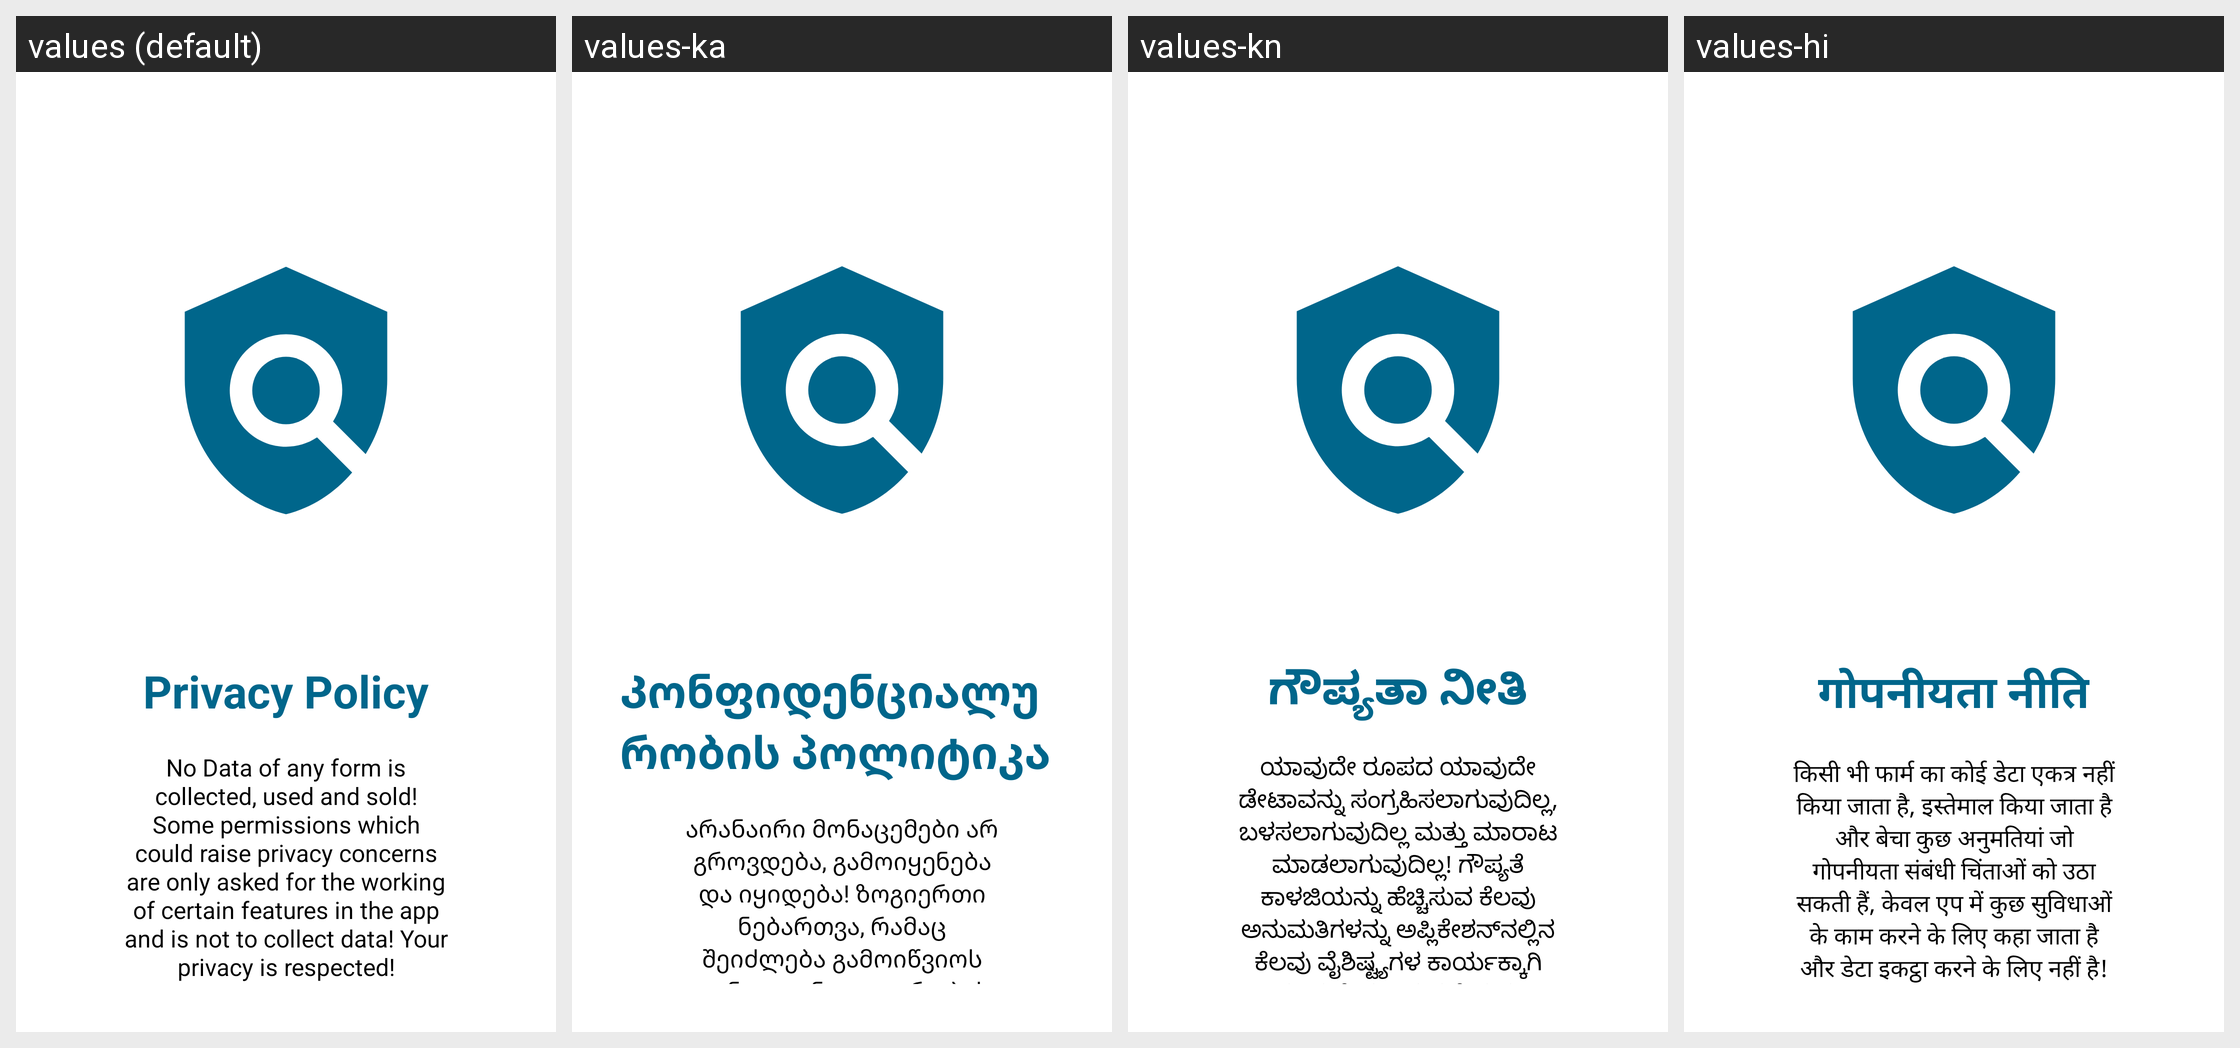

For this localized Android screen grid, give each drawn string resource with its value in every locale shown.
Android screen res/layout/activity_init_slide5.xml rendered under 4 locales, left to right: values (default), values-ka, values-kn, values-hi. Device: Nexus 5 (rendered at 1080×1920; each locale shown at half size, 540×960, under a caption strip naming it); theme Theme.AppSplash.
Other locales in the repository, not shown: values-aa, values-af, values-ak, values-am, values-ar, values-az, values-be, values-bg, values-bn, values-br, values-bs, values-ca, values-co, values-cs, values-cy, values-da, values-de, values-de-rDE, values-ee, values-el, values-en, values-en-rGB, values-en-rIN, values-en-rNZ, values-en-rUS, values-eo, values-es, values-et, values-eu, values-fa, values-fi, values-fr, values-fy, values-ga, values-gd, values-gl, values-gn, values-gu, values-ha, values-hr, values-ht, values-hu, values-hy, values-ig, values-in, values-is, values-it, values-iw, values-ja, values-ji, values-jv, values-kk, values-ko, values-ku, values-ky, values-la, values-lg, values-ln, values-lo, values-lt, values-lv, values-mg, values-mi, values-mk, values-ml, values-mn, values-mr, values-ms, values-mt, values-nb, values-ne, values-nl, values-nn, values-no, values-ny, values-om, values-or, values-pa, values-pl, values-ps, values-pt, values-pt-rBR, values-qu, values-ro, values-ru, values-rw, values-sd, values-si, values-sk, values-sl, values-sn, values-so, values-sq, values-sr, values-su, values-sv, values-sw, values-ta, values-te, values-tg, values-th, values-ti, values-tk, values-tr, values-tt, values-uk, values-ur-rIN, values-ur-rPK, values-uz, values-vi, values-xh, values-yo, values-zh, values-zh-rCN, values-zh-rTW, values-zu.
Strings drawn on this screen, with the default value and each locale's value (text and hints the layout hard-codes, and strings that could not be matched under every locale, appear in the picture but are not listed):

slideTitle5
  values: Privacy Policy
  values-ka: Კონფიდენციალურობის პოლიტიკა
  values-kn: ಗೌಪ್ಯತಾ ನೀತಿ
  values-hi: गोपनीयता नीति

slideDesc5
  values: No Data of any form is collected, used and sold! Some permissions which could raise privacy concerns are only asked for the working of certain features in the app and is not to collect data! Your privacy is respected!
  values-ka: არანაირი მონაცემები არ გროვდება, გამოიყენება და იყიდება! ზოგიერთი ნებართვა, რამაც შეიძლება გამოიწვიოს კონფიდენციალურობის შეშფოთება, ითხოვს მხოლოდ აპში გარკვეული ფუნქციების მუშაობას და არ არის მონაცემების შეგროვება! თქვენს კონფიდენციალურობას პატივს სცემენ!
  values-kn: ಯಾವುದೇ ರೂಪದ ಯಾವುದೇ ಡೇಟಾವನ್ನು ಸಂಗ್ರಹಿಸಲಾಗುವುದಿಲ್ಲ, ಬಳಸಲಾಗುವುದಿಲ್ಲ ಮತ್ತು ಮಾರಾಟ ಮಾಡಲಾಗುವುದಿಲ್ಲ! ಗೌಪ್ಯತೆ ಕಾಳಜಿಯನ್ನು ಹೆಚ್ಚಿಸುವ ಕೆಲವು ಅನುಮತಿಗಳನ್ನು ಅಪ್ಲಿಕೇಶನ್‌ನಲ್ಲಿನ ಕೆಲವು ವೈಶಿಷ್ಟ್ಯಗಳ ಕಾರ್ಯಕ್ಕಾಗಿ ಮಾತ್ರ ಕೇಳಲಾಗುತ್ತದೆ ಮತ್ತು ಡೇಟಾವನ್ನು ಸಂಗ್ರಹಿಸಲು ಅಲ್ಲ! ನಿಮ್ಮ ಗೌಪ್ಯತೆಯನ್ನು ಗೌರವಿಸಲಾಗುತ್ತದೆ!
  values-hi: किसी भी फार्म का कोई डेटा एकत्र नहीं किया जाता है, इस्तेमाल किया जाता है और बेचा कुछ अनुमतियां जो गोपनीयता संबंधी चिंताओं को उठा सकती हैं, केवल एप में कुछ सुविधाओं के काम करने के लिए कहा जाता है और डेटा इकट्ठा करने के लिए नहीं है! आपकी गोपनीयता का सम्मान किया जाता है!
